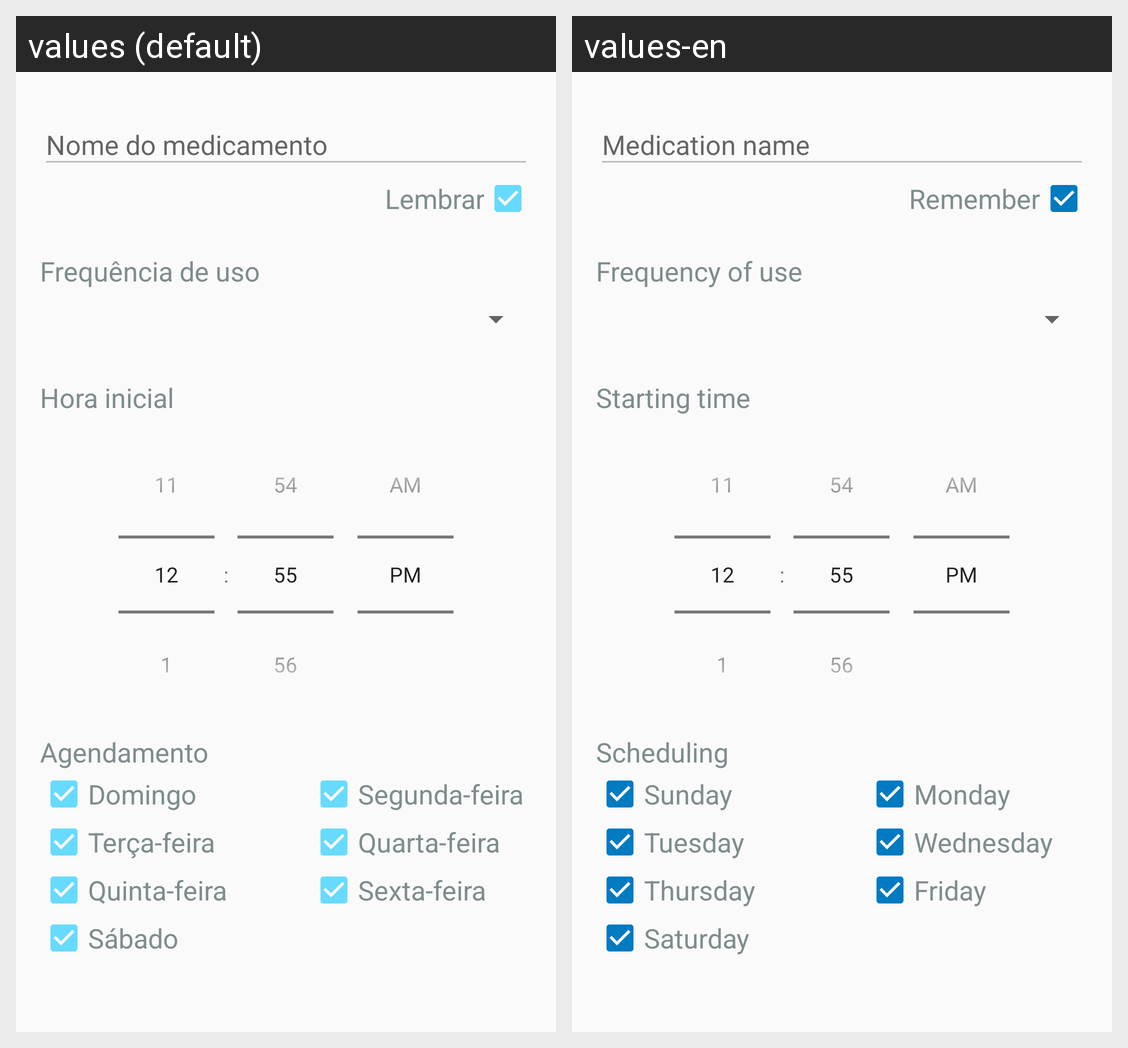

Here is an Android app screen in its default locale and in the app's own translations. Write out the translated-string differences for the strings that appear on this screen.
Android screen res/layout/fragment_medication_info_controller.xml rendered under 2 locales, left to right: values (default), values-en. Device: Nexus 5 (rendered at 1080×1920; each locale shown at half size, 540×960, under a caption strip naming it); theme AppTheme.
Strings drawn on this screen, with the default value and each locale's value (text and hints the layout hard-codes, and strings that could not be matched under every locale, appear in the picture but are not listed):

remember
  values: Lembrar
  values-en: Remember

quantityPerDay
  values: Frequência de uso
  values-en: Frequency of use

startTime
  values: Hora inicial
  values-en: Starting time

scheduleDays
  values: Agendamento
  values-en: Scheduling

sunday
  values: Domingo
  values-en: Sunday

monday
  values: Segunda-feira
  values-en: Monday

tuesday
  values: Terça-feira
  values-en: Tuesday

wednesday
  values: Quarta-feira
  values-en: Wednesday

thursday
  values: Quinta-feira
  values-en: Thursday

friday
  values: Sexta-feira
  values-en: Friday

saturday
  values: Sábado
  values-en: Saturday
